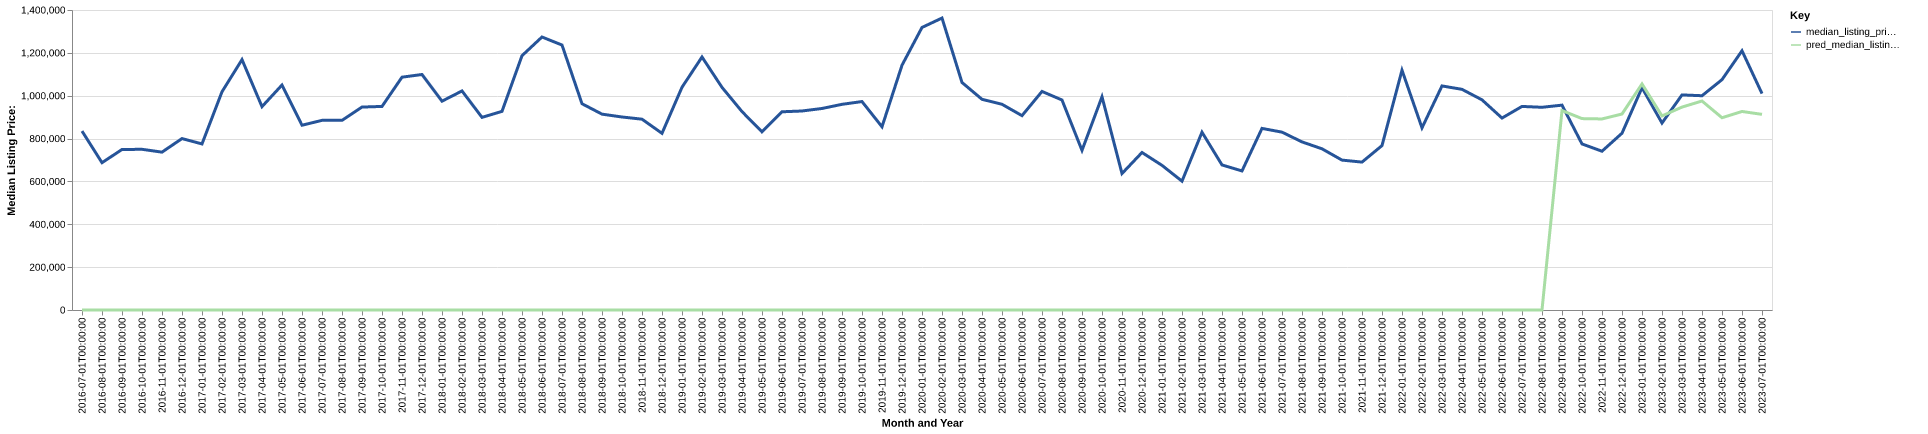

The table this chart was drawn from, first rows:
date, time_idx, median_listing_price, thirty_year_interest_rate_five, month, county_name, active_listing_count, median_days_on_market, pred_median_listing_price, month_year
2016-07-01, 0, 835000, 3.72, 7, falls church city, va, 34.0, 37.0, 0, Jul-2016
2016-08-01, 1, 687500, 3.73, 8, falls church city, va, 33.0, 31.0, 0, Aug-2016
2016-09-01, 2, 749000, 3.66, 9, falls church city, va, 37.0, 38.0, 0, Sep-2016
2016-10-01, 3, 749900, 3.64, 10, falls church city, va, 35.0, 43.0, 0, Oct-2016
2016-11-01, 4, 736725, 3.66, 11, falls church city, va, 35.0, 60.0, 0, Nov-2016
2016-12-01, 5, 800000, 3.48, 12, falls church city, va, 18.0, 57.0, 0, Dec-2016
2017-01-01, 6, 775000, 3.45, 1, falls church city, va, 20.0, 38.0, 0, Jan-2017
2017-02-01, 7, 1018450, 3.5, 2, falls church city, va, 17.0, 43.0, 0, Feb-2017
2017-03-01, 8, 1168500, 3.52, 3, falls church city, va, 19.0, 37.0, 0, Mar-2017
2017-04-01, 9, 949000, 4.03, 4, falls church city, va, 25.0, 17.0, 0, Apr-2017
2017-05-01, 10, 1050000, 4.32, 5, falls church city, va, 30.0, 15.0, 0, May-2017
2017-06-01, 11, 862250, 4.2, 6, falls church city, va, 38.0, 23.0, 0, Jun-2017
2017-07-01, 12, 885000, 4.19, 7, falls church city, va, 34.0, 33.0, 0, Jul-2017
2017-08-01, 13, 885000, 4.3, 8, falls church city, va, 36.0, 39.0, 0, Aug-2017
2017-09-01, 14, 947000, 4.1, 9, falls church city, va, 27.0, 51.0, 0, Sep-2017
2017-10-01, 15, 950000, 4.05, 10, falls church city, va, 20.0, 66.0, 0, Oct-2017
2017-11-01, 16, 1086500, 3.94, 11, falls church city, va, 14.0, 94.0, 0, Nov-2017
2017-12-01, 17, 1099000, 4.03, 12, falls church city, va, 12.0, 90.0, 0, Dec-2017
2018-01-01, 18, 974500, 3.93, 1, falls church city, va, 12.0, 50.0, 0, Jan-2018
2018-02-01, 19, 1022250, 3.83, 2, falls church city, va, 15.0, 42.0, 0, Feb-2018
2018-03-01, 20, 899000, 3.94, 3, falls church city, va, 20.0, 29.0, 0, Mar-2018
2018-04-01, 21, 927000, 3.95, 4, falls church city, va, 27.0, 26.0, 0, Apr-2018
2018-05-01, 22, 1186722, 3.99, 5, falls church city, va, 35.0, 20.0, 0, May-2018
2018-06-01, 23, 1274000, 4.15, 6, falls church city, va, 34.0, 34.0, 0, Jun-2018
2018-07-01, 24, 1236500, 4.4, 7, falls church city, va, 31.0, 28.0, 0, Jul-2018
2018-08-01, 25, 962625, 4.46, 8, falls church city, va, 32.0, 29.0, 0, Aug-2018
2018-09-01, 26, 914000, 4.58, 9, falls church city, va, 31.0, 32.0, 0, Sep-2018
2018-10-01, 27, 900700, 4.66, 10, falls church city, va, 34.0, 31.0, 0, Oct-2018
2018-11-01, 28, 890500, 4.62, 11, falls church city, va, 31.0, 33.0, 0, Nov-2018
2018-12-01, 29, 824500, 4.54, 12, falls church city, va, 20.0, 66.0, 0, Dec-2018
2019-01-01, 30, 1039450, 4.6, 1, falls church city, va, 15.0, 81.0, 0, Jan-2019
2019-02-01, 31, 1180750, 4.72, 2, falls church city, va, 21.0, 39.0, 0, Feb-2019
2019-03-01, 32, 1039000, 4.9, 3, falls church city, va, 23.0, 28.0, 0, Mar-2019
2019-04-01, 33, 925975, 4.94, 4, falls church city, va, 24.0, 24.0, 0, Apr-2019
2019-05-01, 34, 831250, 4.75, 5, falls church city, va, 27.0, 24.0, 0, May-2019
2019-06-01, 35, 925000, 4.51, 6, falls church city, va, 22.0, 40.0, 0, Jun-2019
2019-07-01, 36, 928675, 4.41, 7, falls church city, va, 17.0, 59.0, 0, Jul-2019
2019-08-01, 37, 940391, 4.41, 8, falls church city, va, 16.0, 57.0, 0, Aug-2019
2019-09-01, 38, 959802, 4.2, 9, falls church city, va, 14.0, 56.0, 0, Sep-2019
2019-10-01, 39, 972743, 4.14, 10, falls church city, va, 13.0, 56.0, 0, Oct-2019
2019-11-01, 40, 854975, 3.84, 11, falls church city, va, 9.0, 67.0, 0, Nov-2019
2019-12-01, 41, 1142250, 3.81, 12, falls church city, va, 8.0, 72.0, 0, Dec-2019
2020-01-01, 42, 1318500, 3.75, 1, falls church city, va, 7.0, 36.0, 0, Jan-2020
2020-02-01, 43, 1362450, 3.73, 2, falls church city, va, 7.0, 43.0, 0, Feb-2020
2020-03-01, 44, 1061750, 3.78, 3, falls church city, va, 15.0, 9.0, 0, Mar-2020
2020-04-01, 45, 983250, 3.75, 4, falls church city, va, 15.0, 14.0, 0, Apr-2020
2020-05-01, 46, 960000, 3.74, 5, falls church city, va, 17.0, 41.0, 0, May-2020
2020-06-01, 47, 907000, 3.72, 6, falls church city, va, 19.0, 26.0, 0, Jun-2020
2020-07-01, 48, 1019950, 3.49, 7, falls church city, va, 17.0, 23.0, 0, Jul-2020
2020-08-01, 49, 980000, 3.65, 8, falls church city, va, 17.0, 31.0, 0, Aug-2020
2020-09-01, 50, 744950, 3.33, 9, falls church city, va, 19.0, 14.0, 0, Sep-2020
2020-10-01, 51, 995000, 3.28, 10, falls church city, va, 17.0, 36.0, 0, Oct-2020
2020-11-01, 52, 636750, 3.21, 11, falls church city, va, 14.0, 44.0, 0, Nov-2020
2020-12-01, 53, 735000, 3.07, 12, falls church city, va, 10.0, 38.0, 0, Dec-2020
2021-01-01, 54, 675000, 2.99, 1, falls church city, va, 8.0, 38.0, 0, Jan-2021
2021-02-01, 55, 601250, 2.93, 2, falls church city, va, 9.0, 10.0, 0, Feb-2021
2021-03-01, 56, 829748, 2.88, 3, falls church city, va, 14.0, 20.0, 0, Mar-2021
2021-04-01, 57, 677000, 2.84, 4, falls church city, va, 16.0, 30.0, 0, Apr-2021
2021-05-01, 58, 649000, 2.71, 5, falls church city, va, 19.0, 23.0, 0, May-2021
2021-06-01, 59, 847449, 2.79, 6, falls church city, va, 20.0, 25.0, 0, Jun-2021
... 25 more rows
